The GitHub repository CalvinTChi/CS280_Project contains a labelled image folder "combined_data" with 2 categories: cancer, not cancer. Examples follow, each with its label.

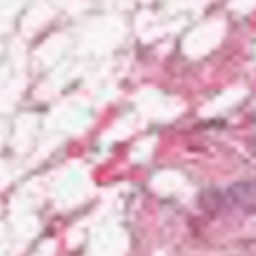
Label: cancer

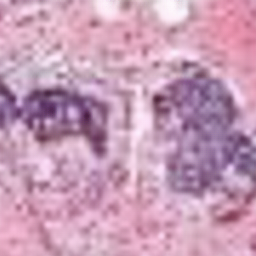
Label: not cancer

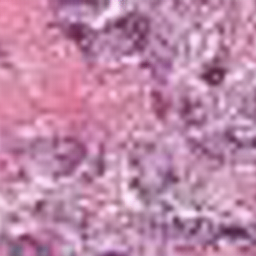
Label: cancer

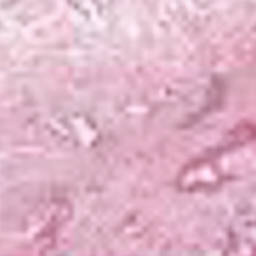
Label: not cancer

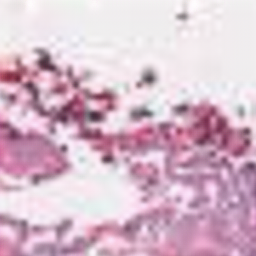
Label: not cancer

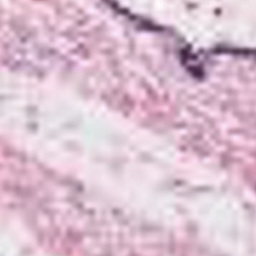
Label: cancer
